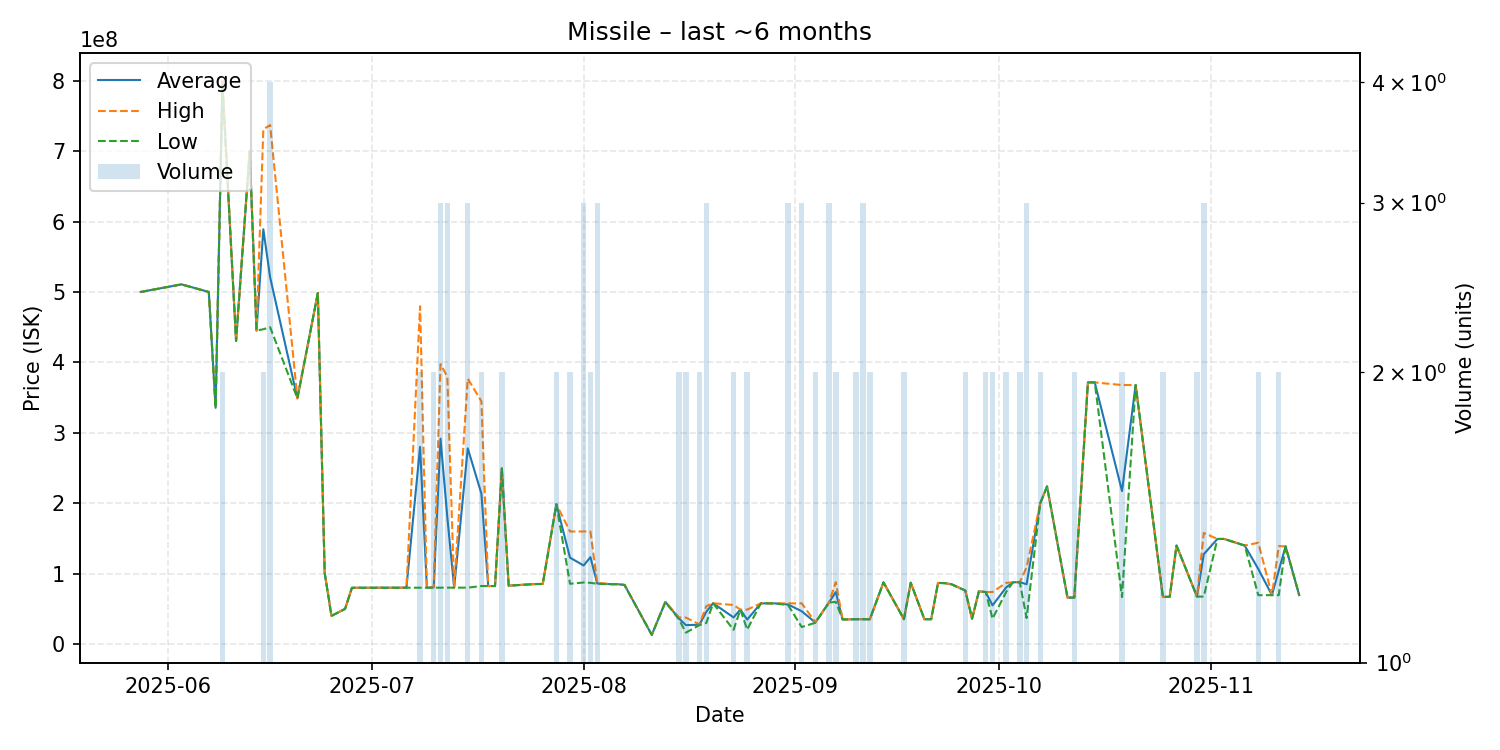

The file beside this chart, header and first rows:
date, average, highest, lowest, order_count, volume
2025-05-28, 500000000, 500000000, 500000000, 1, 1
2025-06-03, 510800000, 510800000, 510800000, 1, 1
2025-06-07, 500000000, 500000000, 500000000, 1, 1
2025-06-08, 335500000, 335500000, 335500000, 1, 1
2025-06-09, 797000000, 800000000, 794000000, 2, 2
2025-06-11, 430500000, 430500000, 430500000, 1, 1
2025-06-13, 699900000, 699900000, 699900000, 1, 1
2025-06-14, 445200000, 445200000, 445200000, 1, 1
2025-06-15, 589050000, 731000000, 447100000, 2, 2
2025-06-16, 520775000, 737000000, 450000000, 4, 4
2025-06-20, 349000000, 349000000, 349000000, 1, 1
2025-06-23, 498600000, 498600000, 498600000, 1, 1
2025-06-24, 101500000, 101500000, 101500000, 1, 1
2025-06-25, 40040000, 40040000, 40040000, 1, 1
2025-06-27, 50100000, 50100000, 50100000, 1, 1
2025-06-28, 80000000, 80000000, 80000000, 1, 1
2025-07-06, 80110000, 80110000, 80110000, 1, 1
2025-07-08, 279955000, 479800000, 80110000, 2, 2
2025-07-09, 80110000, 80110000, 80110000, 1, 1
2025-07-10, 80560000, 81000000, 80120000, 2, 2
2025-07-11, 291810000, 397650000, 80130000, 3, 3
2025-07-12, 180076667, 379900000, 80165000, 3, 3
2025-07-13, 80170000, 80170000, 80170000, 1, 1
2025-07-15, 277986667, 376900000, 80160000, 3, 3
2025-07-17, 213640000, 344800000, 82480000, 2, 2
2025-07-18, 82470000, 82470000, 82470000, 1, 1
2025-07-19, 82500000, 82500000, 82500000, 1, 1
2025-07-20, 249400000, 249400000, 249400000, 2, 2
2025-07-21, 83010000, 83010000, 83010000, 1, 1
2025-07-25, 85330000, 85330000, 85330000, 1, 1
2025-07-26, 85390000, 85390000, 85390000, 1, 1
2025-07-28, 198650000, 198700000, 198600000, 2, 2
2025-07-30, 122790000, 159900000, 85680000, 2, 2
2025-08-01, 111616667, 159900000, 87475000, 3, 3
2025-08-02, 123470000, 159900000, 87040000, 2, 2
2025-08-03, 86060000, 87040000, 85570000, 3, 3
2025-08-05, 85110000, 85110000, 85110000, 1, 1
2025-08-06, 85100000, 85100000, 85100000, 1, 1
2025-08-07, 84000000, 84000000, 84000000, 1, 1
2025-08-11, 13120000, 13120000, 13120000, 1, 1
2025-08-13, 59940000, 59940000, 59940000, 1, 1
2025-08-15, 36400000, 37800000, 35000000, 2, 2
2025-08-16, 26960000, 37670000, 16250000, 2, 2
2025-08-18, 27500000, 28000000, 27000000, 2, 2
2025-08-19, 45930000, 53895000, 30000000, 3, 3
2025-08-20, 58000000, 58000000, 58000000, 1, 1
2025-08-23, 37920000, 55560000, 20280000, 2, 2
2025-08-24, 48990000, 48990000, 48990000, 1, 1
2025-08-25, 34820000, 49000000, 20640000, 2, 2
2025-08-27, 57870000, 57870000, 57870000, 1, 1
2025-08-29, 57880000, 57880000, 57880000, 1, 1
2025-08-31, 56310000, 57900000, 55515000, 3, 3
2025-09-02, 46673333, 57900000, 24220000, 3, 3
2025-09-04, 30665000, 31000000, 30330000, 2, 2
2025-09-06, 58996667, 59000000, 58990000, 3, 3
2025-09-07, 73955000, 87970000, 59940000, 2, 2
2025-09-08, 35010000, 35010000, 35010000, 1, 1
2025-09-10, 35345000, 35350000, 35340000, 2, 2
2025-09-11, 35336667, 35340000, 35330000, 3, 3
2025-09-12, 35315000, 35320000, 35310000, 2, 2
... 38 more rows
